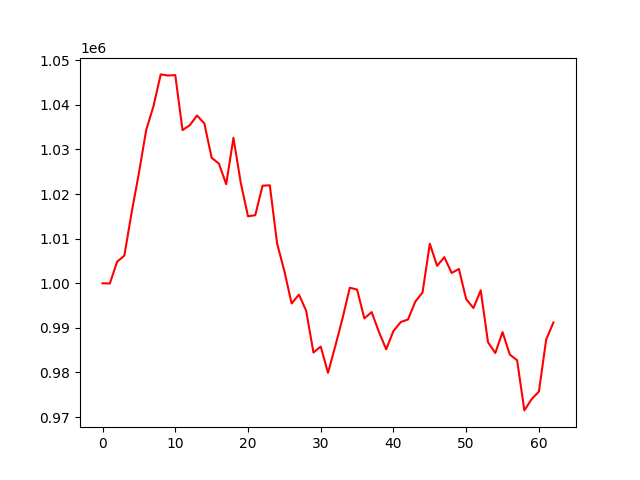

The file beside this chart, header and first rows:
account_value, date, daily_return
1000000, 2023-07-12, 
999943, 2023-07-13, -5.7450596237407225e-05
1004813, 2023-07-14, 0.004871
1006216, 2023-07-17, 0.001397
1015879, 2023-07-18, 0.009603
1024725, 2023-07-19, 0.008708
1034354, 2023-07-20, 0.009397
1039686, 2023-07-21, 0.005155
1046842, 2023-07-24, 0.006882
1046593, 2023-07-25, -0.0002374
1046677, 2023-07-26, 8.013491855618504e-05
1034350, 2023-07-27, -0.01178
1035452, 2023-07-28, 0.001065
1037617, 2023-07-31, 0.002091
1035821, 2023-08-01, -0.001731
1028141, 2023-08-02, -0.007414
1026831, 2023-08-03, -0.001274
1022215, 2023-08-04, -0.004495
1032606, 2023-08-07, 0.01016
1022570, 2023-08-08, -0.009719
1015013, 2023-08-09, -0.007391
1015277, 2023-08-10, 0.00026
1021887, 2023-08-11, 0.006511
1021969, 2023-08-14, 8.053522497997179e-05
1008929, 2023-08-15, -0.01276
1002717, 2023-08-16, -0.006157
995467, 2023-08-17, -0.00723
997465, 2023-08-18, 0.002007
993814, 2023-08-21, -0.003661
984465, 2023-08-22, -0.009407
985804, 2023-08-23, 0.00136
979911, 2023-08-24, -0.005978
985882, 2023-08-25, 0.006094
992145, 2023-08-28, 0.006353
999001, 2023-08-29, 0.00691
998581, 2023-08-30, -0.0004207
992115, 2023-08-31, -0.006475
993535, 2023-09-01, 0.001431
989097, 2023-09-05, -0.004468
985192, 2023-09-06, -0.003947
989299, 2023-09-07, 0.004169
991299, 2023-09-08, 0.002021
991874, 2023-09-11, 0.0005802
995866, 2023-09-12, 0.004024
997951, 2023-09-13, 0.002093
1008861, 2023-09-14, 0.01093
1003902, 2023-09-15, -0.004915
1005855, 2023-09-18, 0.001945
1002304, 2023-09-19, -0.00353
1003217, 2023-09-20, 0.00091
996423, 2023-09-21, -0.006772
994444, 2023-09-22, -0.001986
998422, 2023-09-25, 0.004
986777, 2023-09-26, -0.01166
984340, 2023-09-27, -0.00247
989050, 2023-09-28, 0.004786
983999, 2023-09-29, -0.005107
982732, 2023-10-02, -0.001287
971487, 2023-10-03, -0.01144
974010, 2023-10-04, 0.002597
... 3 more rows
